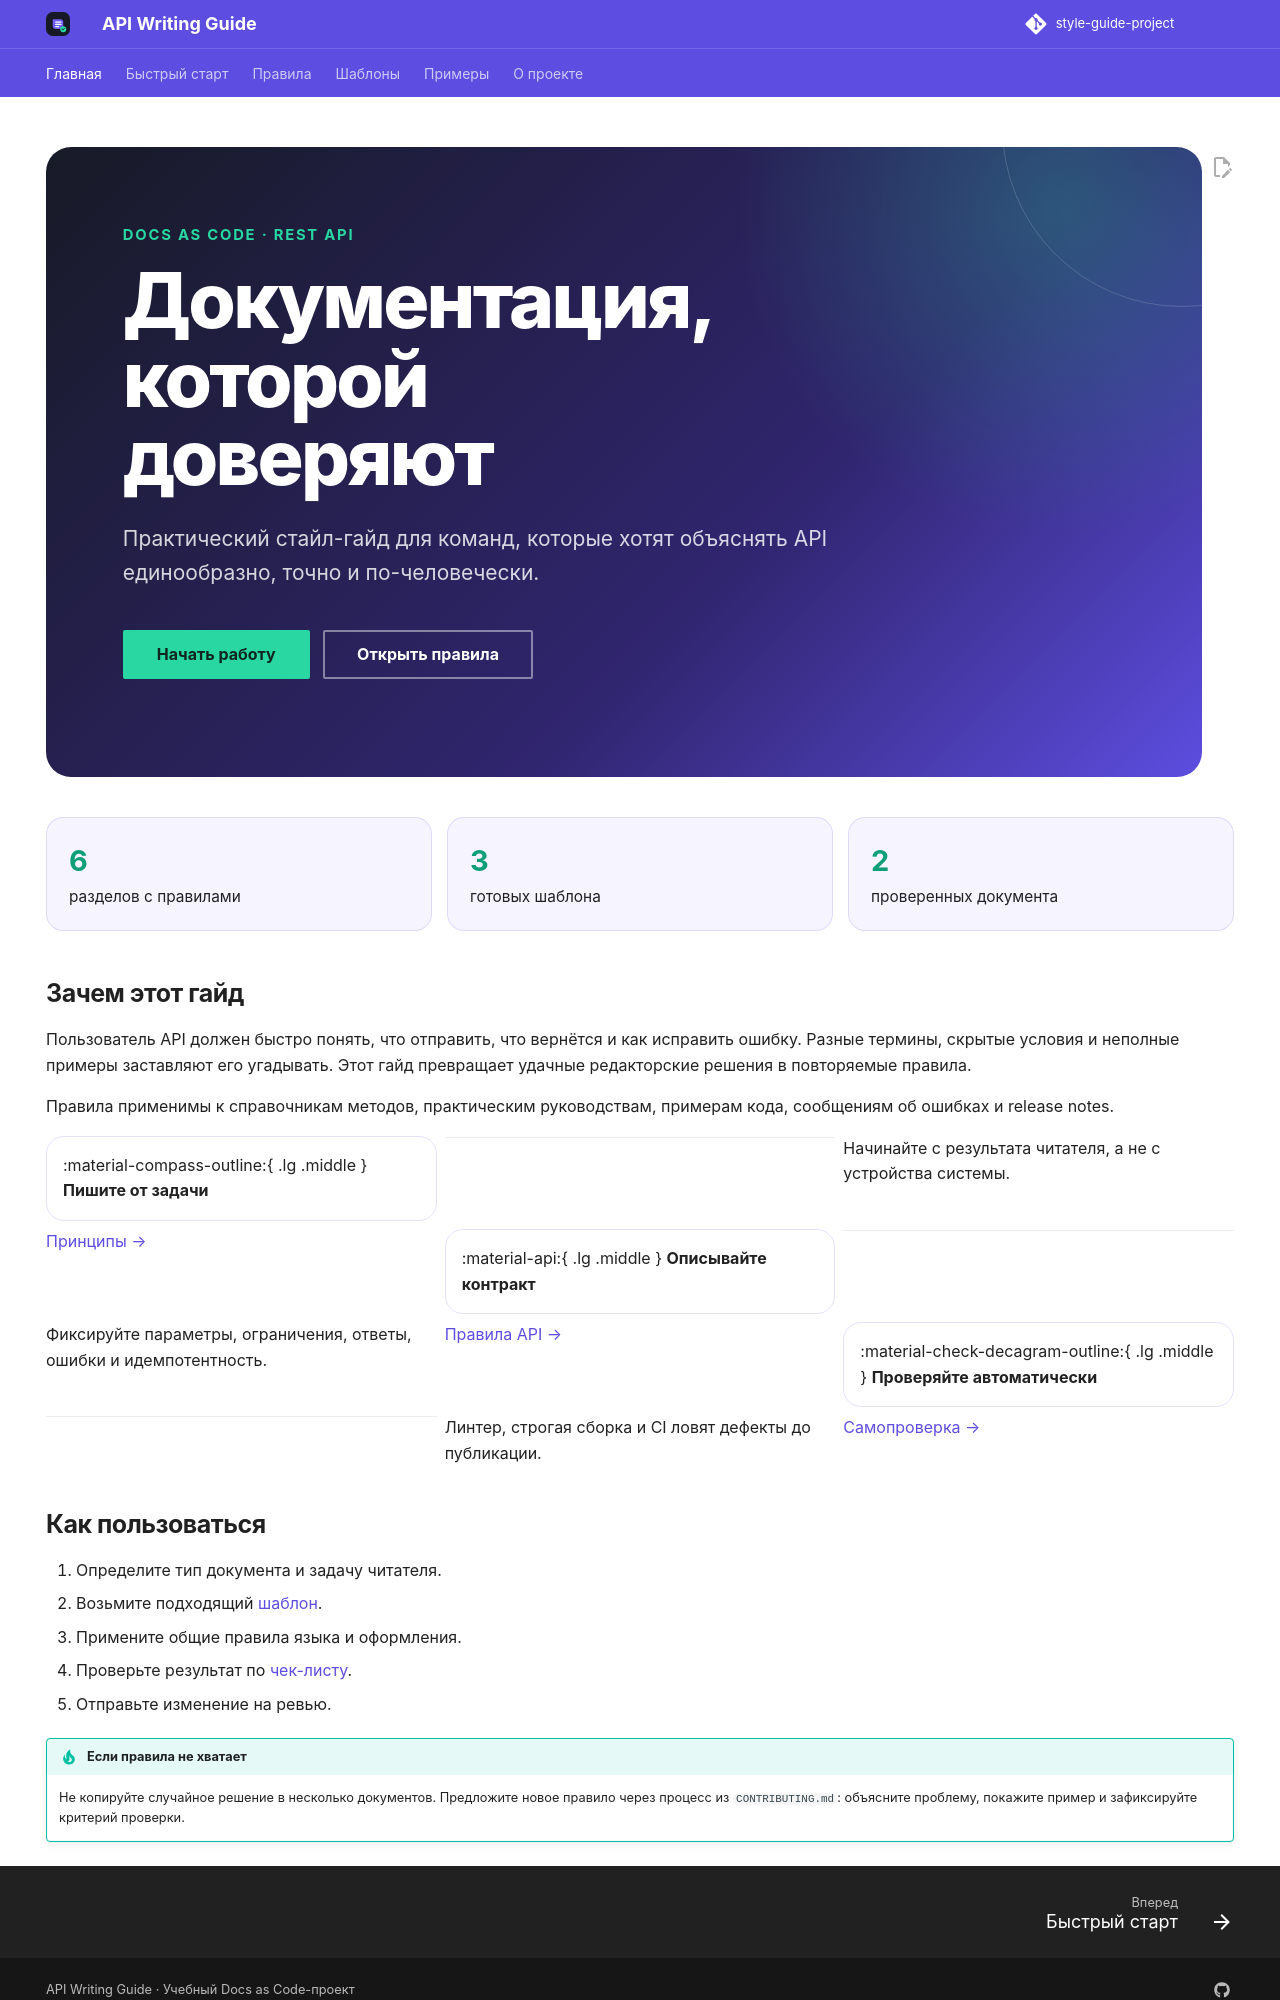

repository: mezhendosina/style-guide-project · page: index.html · generator: mkdocs

---
hide:
  - navigation
  - toc
---

<div class="hero" markdown>
<div class="hero__eyebrow">Docs as Code · REST API</div>

# Документация, которой доверяют

<p class="hero__lead">Практический стайл-гайд для команд, которые хотят объяснять API единообразно, точно и по-человечески.</p>

[Начать работу](quick-start.md){ .md-button .md-button--primary }
[Открыть правила](rules/principles.md){ .md-button }

</div>

<div class="metric-strip">
  <div class="metric"><strong>6</strong><span>разделов с правилами</span></div>
  <div class="metric"><strong>3</strong><span>готовых шаблона</span></div>
  <div class="metric"><strong>2</strong><span>проверенных документа</span></div>
</div>

## Зачем этот гайд

Пользователь API должен быстро понять, что отправить, что вернётся и как исправить ошибку. Разные термины, скрытые условия и неполные примеры заставляют его угадывать. Этот гайд превращает удачные редакторские решения в повторяемые правила.

Правила применимы к справочникам методов, практическим руководствам, примерам кода, сообщениям об ошибках и release notes.

<div class="grid cards" markdown>

- :material-compass-outline:{ .lg .middle } **Пишите от задачи**

  ---

  Начинайте с результата читателя, а не с устройства системы.

  [Принципы →](rules/principles.md)

- :material-api:{ .lg .middle } **Описывайте контракт**

  ---

  Фиксируйте параметры, ограничения, ответы, ошибки и идемпотентность.

  [Правила API →](rules/api.md)

- :material-check-decagram-outline:{ .lg .middle } **Проверяйте автоматически**

  ---

  Линтер, строгая сборка и CI ловят дефекты до публикации.

  [Самопроверка →](patterns/checklist.md)

</div>
